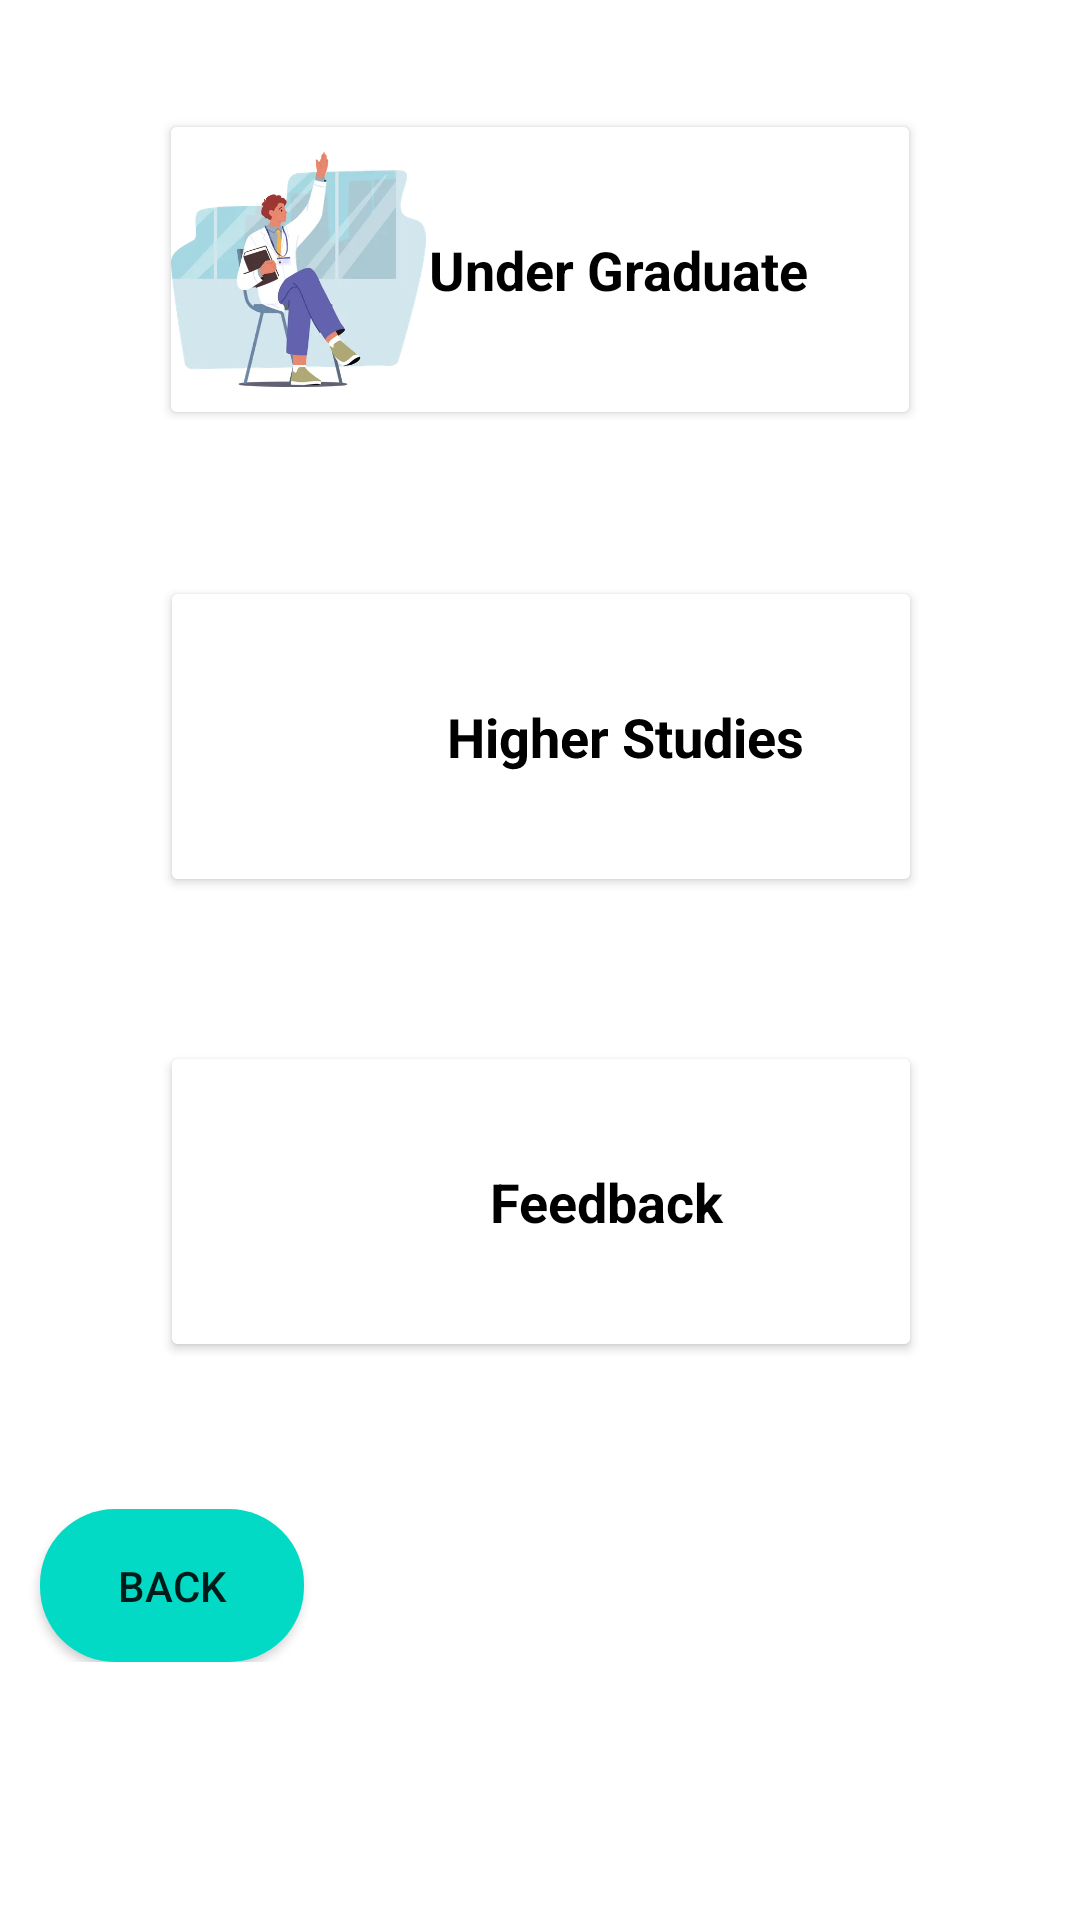

Produce the Android XML layout that renders to this screen, including the resource entries it uses.
<!-- AndroidManifest.xml: application theme Theme.Counselling_app -->
<!-- res/layout/medical_main.xml -->
<?xml version="1.0" encoding="utf-8"?>

<ScrollView xmlns:android="http://schemas.android.com/apk/res/android"
    xmlns:app="http://schemas.android.com/apk/res-auto"
    xmlns:tools="http://schemas.android.com/tools"
    android:layout_width="match_parent"
    android:layout_height="match_parent"
    tools:context=".MainActivity"
    android:background="@color/white"
    tools:ignore="MissingDefaultResource">

    <RelativeLayout
        android:layout_width="match_parent"
        android:layout_height="match_parent"
        tools:context=".MainActivity"

        android:background="@color/white">

        <androidx.constraintlayout.widget.ConstraintLayout
            android:layout_width="match_parent"
            android:layout_height="match_parent">

            
            
            

            

            

            <androidx.cardview.widget.CardView
                android:layout_width="246dp"
                android:layout_height="95dp"
                app:layout_constraintBottom_toTopOf="@+id/buttonHomePage"
                app:layout_constraintEnd_toEndOf="parent"
                app:layout_constraintHorizontal_bias="0.503"
                app:layout_constraintStart_toStartOf="parent"
                app:layout_constraintTop_toTopOf="parent"
                app:layout_constraintVertical_bias="0.485">

                <TextView
                    android:id="@+id/textView3"
                    android:layout_width="match_parent"
                    android:layout_height="match_parent"
                    android:background="@color/white"
                    android:gravity="center"
                    android:rotation="360"
                    android:rotationX="360"
                    android:rotationY="360"
                    android:text="             Higher Studies"
                    android:textColor="@color/black"
                    android:textSize="18sp"
                    android:textStyle="bold"
                    android:onClick="medical_higher"/>

                <ImageView
                    android:id="@+id/imageView"
                    android:layout_width="85dp"
                    android:layout_height="match_parent"
                    android:src="@drawable/doc_higher"

                    />
            </androidx.cardview.widget.CardView>

            <androidx.cardview.widget.CardView
                android:layout_width="246dp"
                android:layout_height="95dp"
                app:layout_constraintBottom_toTopOf="@+id/buttonHomePage"
                app:layout_constraintEnd_toEndOf="parent"
                app:layout_constraintHorizontal_bias="0.503"
                app:layout_constraintStart_toStartOf="parent"
                app:layout_constraintTop_toTopOf="parent"
                app:layout_constraintVertical_bias="0.865">

                <TextView
                    android:id="@+id/textView4"
                    android:layout_width="match_parent"
                    android:layout_height="match_parent"
                    android:background="@color/white"
                    android:gravity="center"
                    android:text="          Feedback"
                    android:textColor="@color/black"
                    android:textSize="18sp"
                    android:textStyle="bold"
                    android:onClick="feedback"/>

                <ImageView
                    android:id="@+id/imageView1"
                    android:layout_width="85dp"
                    android:layout_height="match_parent"
                    android:src="@drawable/feedback"

                    />
            </androidx.cardview.widget.CardView>

            <Button
                android:id="@+id/buttonHomePage"
                android:layout_width="wrap_content"
                android:layout_height="wrap_content"
                android:layout_marginTop="503dp"
                android:background="@layout/rounded_button"
                android:backgroundTint="@color/teal_200"
                android:onClick="onGetStartedButtonClick"
                android:padding="16dp"
                android:text="Back"
                app:layout_constraintBottom_toBottomOf="parent"
                app:layout_constraintEnd_toEndOf="parent"
                app:layout_constraintHorizontal_bias="0.049"
                app:layout_constraintStart_toStartOf="parent"
                app:layout_constraintTop_toTopOf="parent"
                app:layout_constraintVertical_bias="0.0" />

            
            <androidx.cardview.widget.CardView
                android:layout_width="246dp"
                android:layout_height="95dp"
                app:layout_constraintBottom_toTopOf="@+id/buttonHomePage"
                app:layout_constraintEnd_toEndOf="parent"
                app:layout_constraintStart_toStartOf="parent"
                app:layout_constraintTop_toTopOf="parent"
                app:layout_constraintVertical_bias="0.104" >

                <TextView
                    android:id="@+id/textView5"
                    android:layout_width="match_parent"
                    android:layout_height="match_parent"
                    android:background="@color/white"
                    android:text="            Under Graduate"
                    android:textColor="@color/black"
                    android:textSize="18sp"
                    android:gravity="center"
                    android:textStyle="bold"
                    android:onClick="medical_undergraduate"/>

                <ImageView
                    android:id="@+id/imageView4"
                    android:layout_width="85dp"
                    android:layout_height="match_parent"
                    android:src="@drawable/doc_undergraduate"
                    />        </androidx.cardview.widget.CardView>

            

        </androidx.constraintlayout.widget.ConstraintLayout>
    </RelativeLayout>
</ScrollView>
<!-- res/layout/rounded_button.xml (included above) -->
<?xml version="1.0" encoding="utf-8"?>

<shape xmlns:android="http://schemas.android.com/apk/res/android">
    <solid android:color="@color/orange" />
    <corners android:radius="25dp" />
</shape>
<!-- resources referenced by this layout -->
<resources>
  <color name="black">#FF000000</color>
  <color name="orange">#FE6900</color>
  <color name="teal_200">#FF03DAC5</color>
  <color name="white">#FFFFFFFF</color>
  <!-- drawable doc_undergraduate: png bitmap (drawable, 17650 bytes) -->
  <style name="Theme.Counselling_app" parent="android:Theme.Material.Light.NoActionBar" />
</resources>
